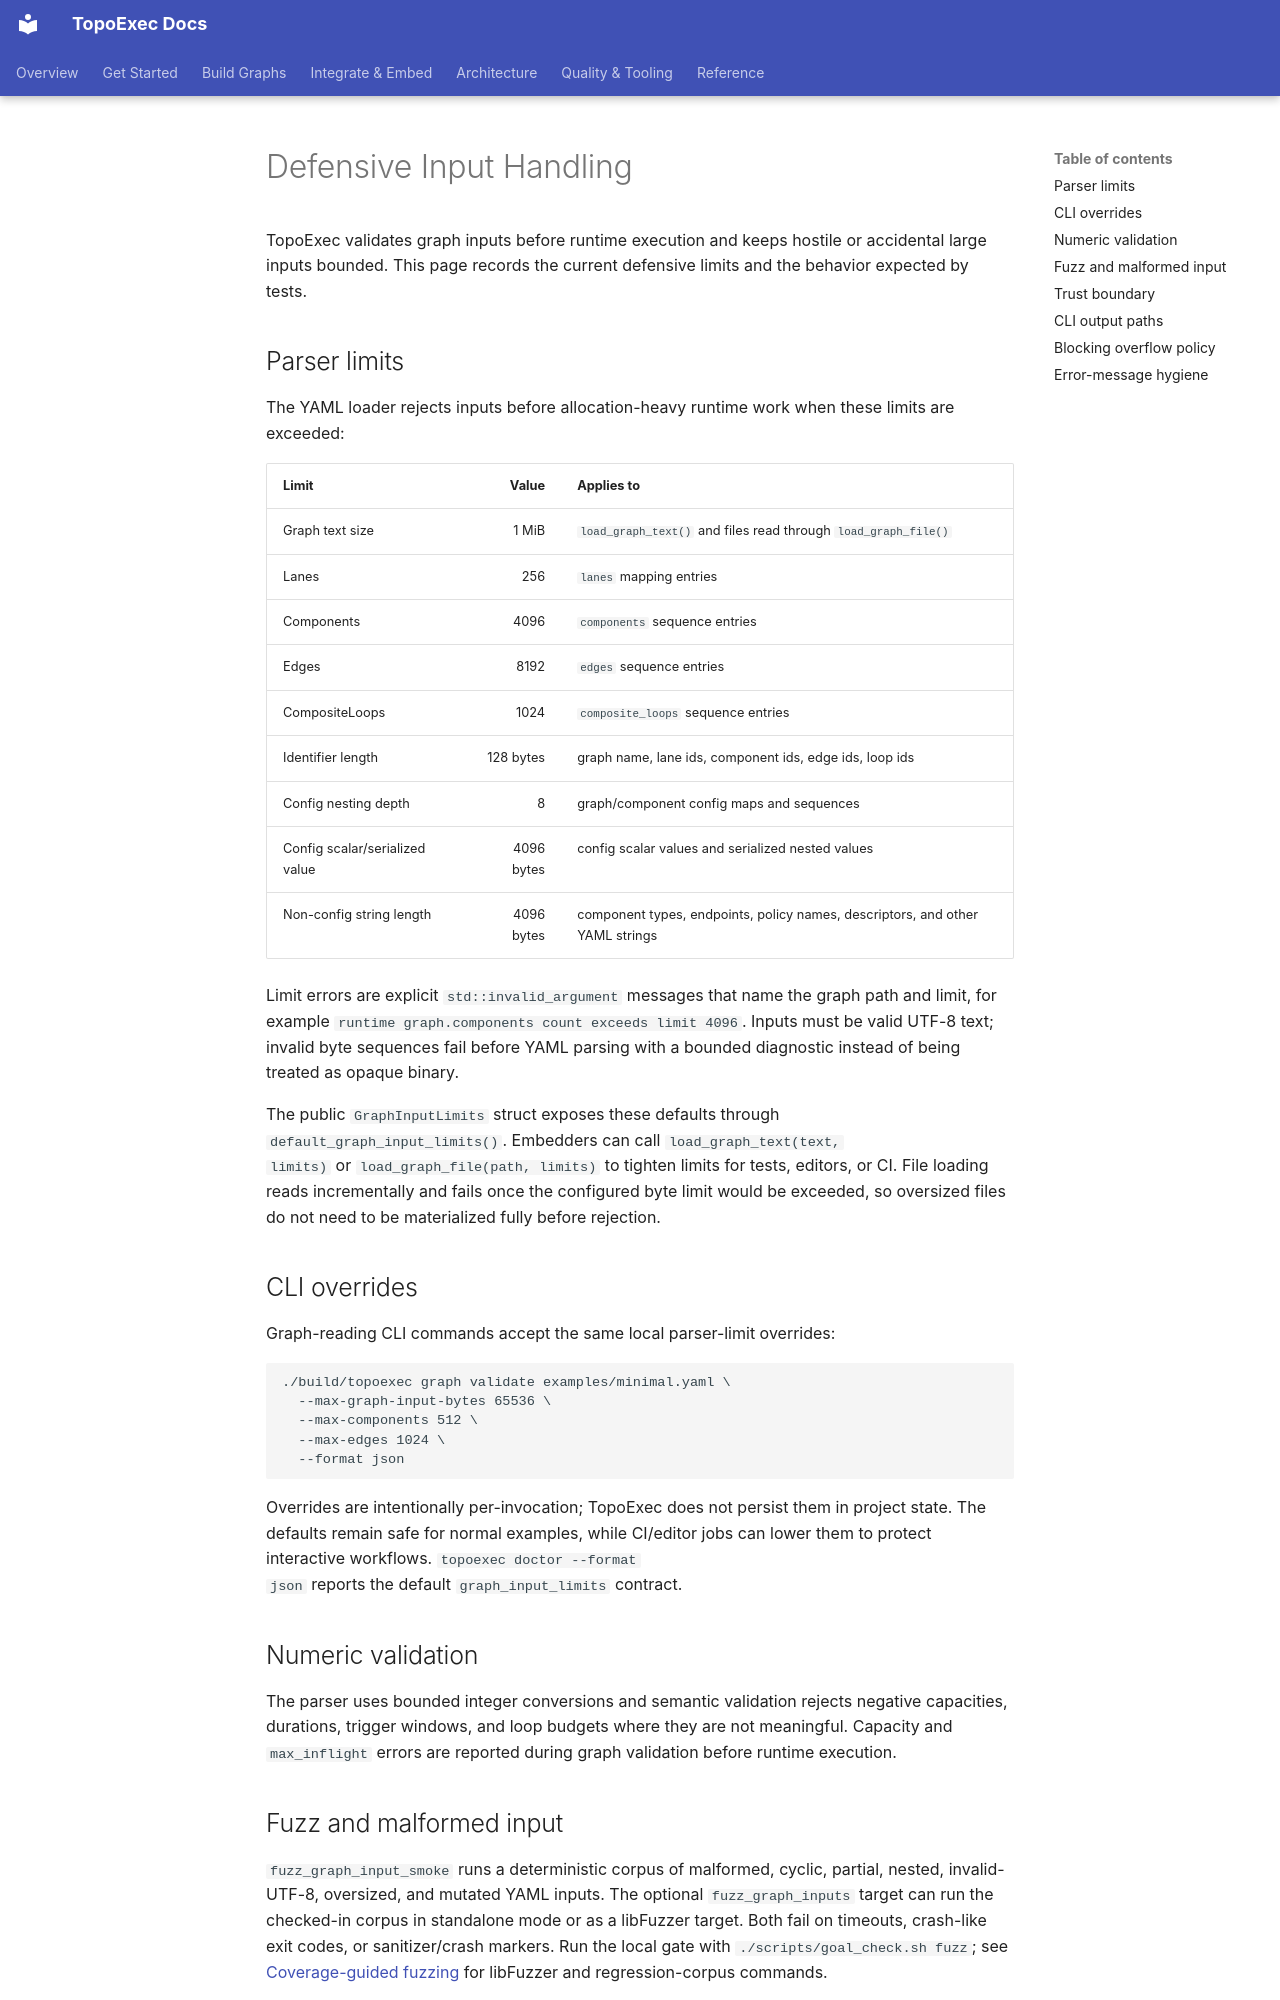

repository: sean2077/topoexec · page: defensive-input/index.html · generator: mkdocs

# Defensive Input Handling

TopoExec validates graph inputs before runtime execution and keeps hostile or
accidental large inputs bounded. This page records the current defensive limits
and the behavior expected by tests.

## Parser limits

The YAML loader rejects inputs before allocation-heavy runtime work when these
limits are exceeded:

| Limit | Value | Applies to |
| --- | ---: | --- |
| Graph text size | 1 MiB | `load_graph_text()` and files read through `load_graph_file()` |
| Lanes | 256 | `lanes` mapping entries |
| Components | 4096 | `components` sequence entries |
| Edges | 8192 | `edges` sequence entries |
| CompositeLoops | 1024 | `composite_loops` sequence entries |
| Identifier length | 128 bytes | graph name, lane ids, component ids, edge ids, loop ids |
| Config nesting depth | 8 | graph/component config maps and sequences |
| Config scalar/serialized value | 4096 bytes | config scalar values and serialized nested values |
| Non-config string length | 4096 bytes | component types, endpoints, policy names, descriptors, and other YAML strings |

Limit errors are explicit `std::invalid_argument` messages that name the graph
path and limit, for example `runtime graph.components count exceeds limit 4096`.
Inputs must be valid UTF-8 text; invalid byte sequences fail before YAML parsing
with a bounded diagnostic instead of being treated as opaque binary.

The public `GraphInputLimits` struct exposes these defaults through
`default_graph_input_limits()`. Embedders can call `load_graph_text(text,
limits)` or `load_graph_file(path, limits)` to tighten limits for tests,
editors, or CI. File loading reads incrementally and fails once the configured
byte limit would be exceeded, so oversized files do not need to be materialized
fully before rejection.

## CLI overrides

Graph-reading CLI commands accept the same local parser-limit overrides:

```bash
./build/topoexec graph validate examples/minimal.yaml \
  --max-graph-input-bytes 65536 \
  --max-components 512 \
  --max-edges 1024 \
  --format json
```

Overrides are intentionally per-invocation; TopoExec does not persist them in
project state. The defaults remain safe for normal examples, while CI/editor
jobs can lower them to protect interactive workflows. `topoexec doctor --format
json` reports the default `graph_input_limits` contract.

## Numeric validation

The parser uses bounded integer conversions and semantic validation rejects
negative capacities, durations, trigger windows, and loop budgets where they are
not meaningful. Capacity and `max_inflight` errors are reported during graph
validation before runtime execution.

## Fuzz and malformed input

`fuzz_graph_input_smoke` runs a deterministic corpus of malformed, cyclic,
partial, nested, invalid-UTF-8, oversized, and mutated YAML inputs. The optional
`fuzz_graph_inputs` target can run the checked-in corpus in standalone mode or
as a libFuzzer target. Both fail on timeouts, crash-like exit codes, or
sanitizer/crash markers. Run the local gate with `./scripts/goal_check.sh fuzz`;
see [Coverage-guided fuzzing](fuzzing.md) for libFuzzer and regression-corpus
commands.
